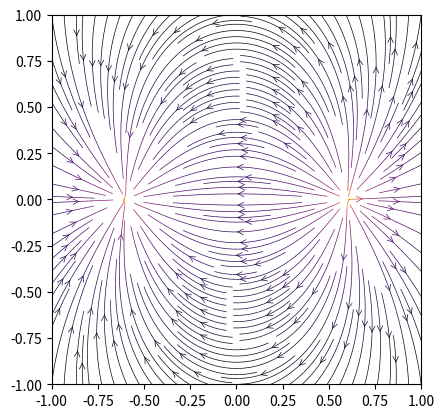

Write Python code to recreate this figure.
# [redacted]

import numpy as np
import matplotlib.pyplot as plt

def C(q, r0, x, y):
	distance = np.hypot(x - r0[0], y - r0[1])
	return q * (x - r0[0]) / (distance**3), q * (y - r0[1]) / (distance**3)

nx = 135
ny = 135
x = np.linspace(-1, 1, nx)
y = np.linspace(-1, 1, ny)

X, Y = np.meshgrid(x,y)

charges = []

charges.append((1, (0.6, 0)))
charges.append((-1, (-0.6, 0)))

Ex = np.zeros((ny, nx))
Ey = np.zeros((ny, nx))

for charge in charges:
	ex, ey = C(*charge, x=X, y=Y)
	Ex += ex
	Ey += ey

fig = plt.figure()
splot = fig.add_subplot(111)

color = np.log(np.hypot(Ex, Ey))

splot.streamplot(x,y,Ex, Ey, color=color, linewidth=0.5, cmap=plt.cm.inferno, density = 2, arrowstyle='->', arrowsize=1)


qColors = {
	True : '#FF0000',
	False : '#0000FF'
}


splot.set_xlim(-1,1)
splot.set_ylim(-1,1)
splot.set_aspect('equal')

plt.show()
